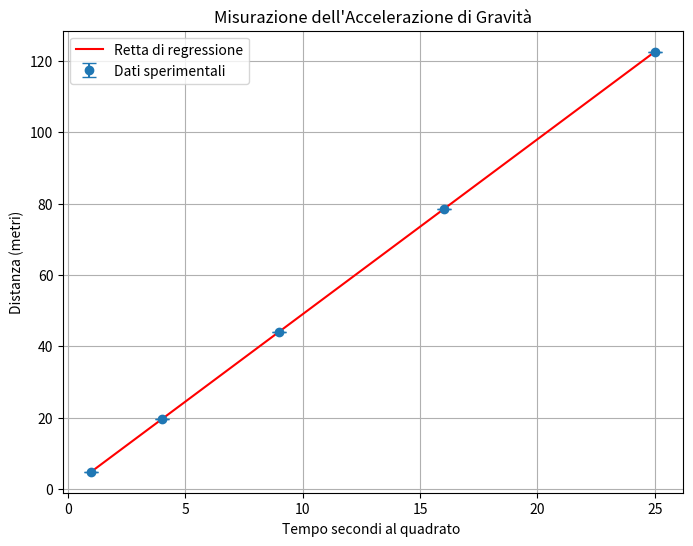

This chart was generated by the following Python code:
import numpy as np
from scipy.stats import linregress
import matplotlib.pyplot as plt

# Dati sperimentali
tempo = np.array([1.0, 2.0, 3.0, 4.0, 5.0])
distanza = np.array([4.900, 19.600, 44.100, 78.400, 122.500])
error_distanza = np.array([0.001] * len(distanza))

# Calcolo di t^2
tempo_squared = tempo**2

# Regressione lineare su distanza vs. t^2
slope, intercept, r_value, p_value, std_err = linregress(tempo_squared, distanza)

# Calcolo dell'accelerazione di gravit\'a
g = 2 * slope  # dato che d = 1/2 * g * t^2
g_error = 2 * std_err

print(f"Accelerazione di gravit\'a (g): {g:.3f}") 
print(f"Errore su g:  {g_error:.3f} ")


# Creazione del grafico
plt.figure(figsize=(8, 6))
plt.errorbar(tempo_squared, distanza, yerr=error_distanza, fmt='o', label='Dati sperimentali', capsize=5)
plt.plot(tempo_squared, slope*tempo_squared + intercept, 'r-', label='Retta di regressione')
plt.title('Misurazione dell\'Accelerazione di Gravità')
plt.xlabel('Tempo secondi al quadrato ')
plt.ylabel('Distanza (metri)')
plt.legend()
plt.grid(True)
plt.show()
